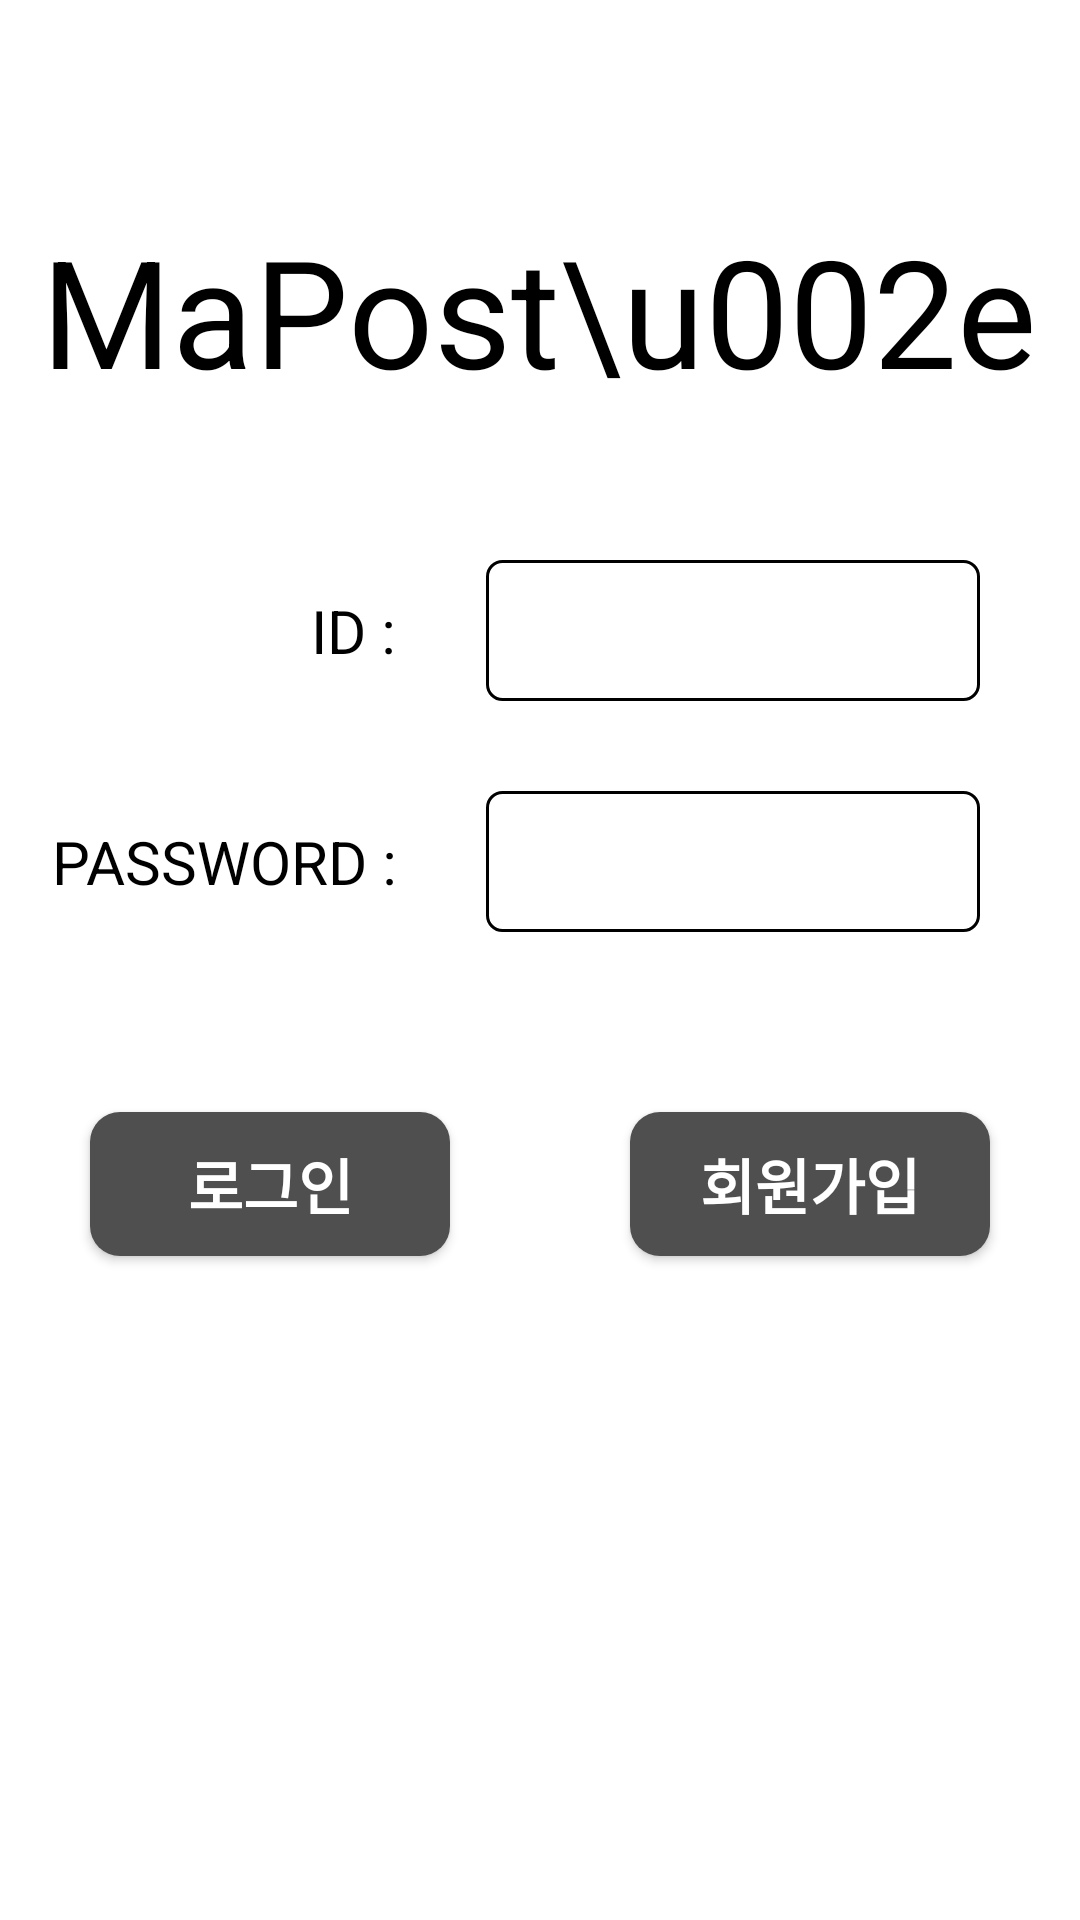

The Android layout XML behind this screen, and the referenced resources:
<!-- AndroidManifest.xml: application theme AppTheme -->
<!-- res/layout/activity_main.xml -->
<?xml version="1.0" encoding="utf-8"?>
<LinearLayout xmlns:android="http://schemas.android.com/apk/res/android"
    xmlns:app="http://schemas.android.com/apk/res-auto"
    xmlns:tools="http://schemas.android.com/tools"
    android:layout_width="match_parent"
    android:layout_height="match_parent"
    android:orientation="vertical"
    tools:context=".MainActivity"
    android:background="#ffffff">

    <TextView
        android:id="@+id/tv"
        android:layout_width="wrap_content"
        android:layout_height="wrap_content"
        android:layout_gravity="center"
        android:layout_marginTop="70dp"
        android:text="MaPost\u002e"
        android:textColor="#000000"
        android:textSize="50dp" />

    <LinearLayout
        android:layout_width="match_parent"
        android:layout_height="wrap_content"
        android:layout_marginTop="50dp"
        android:orientation="horizontal"
        android:background="#ffffff"
        android:weightSum="1">

        <TextView
            android:id="@+id/textView8"
            android:layout_width="0dp"
            android:layout_height="wrap_content"
            android:gravity="right"
            android:text="ID :"
            android:textSize="20dp"
            android:layout_weight="0.4"
            android:textColor="#000000"/>

        <android.support.design.widget.TextInputEditText
            android:id="@+id/etxtid"
            android:layout_width="0dp"
            android:layout_height="wrap_content"
            android:layout_marginLeft="30dp"
            android:layout_weight="0.5"
            android:background="@drawable/my_border"
            android:ems="10"
            android:inputType="textPersonName"
            android:textSize="20dp"
            android:padding="10dp"
            />
    </LinearLayout>

    <LinearLayout
        android:layout_width="match_parent"
        android:layout_height="wrap_content"
        android:layout_marginTop="30dp"
        android:orientation="horizontal"
        android:background="#ffffff"
        android:weightSum="1">

        <TextView
            android:id="@+id/textView9"
            android:layout_width="0dp"
            android:layout_height="wrap_content"
            android:gravity="right"
            android:text="PASSWORD :"
            android:textSize="20dp"
            android:layout_weight="0.4"
            android:textColor="#000000"/>

        <android.support.design.widget.TextInputEditText
            android:id="@+id/etxtpwd"
            android:layout_width="0dp"
            android:layout_height="wrap_content"
            android:layout_marginLeft="30dp"
            android:background="@drawable/my_border"
            android:ems="10"
            android:inputType="textPassword"
            android:textSize="20dp"
            android:layout_weight="0.5"
            android:padding="10dp"/>
    </LinearLayout>

    <LinearLayout
        android:layout_width="match_parent"
        android:layout_height="match_parent"
        android:layout_marginTop="30dp"
        android:orientation="horizontal"
        android:background="#ffffff">

        <Button
            android:id="@+id/btnLogin"
            android:layout_width="wrap_content"
            android:layout_height="wrap_content"
            android:layout_weight="1"
            android:text="로그인"
            android:layout_margin="30dp"
            android:background="@drawable/btncorner"
            android:textColor="#ffffff"
            android:textSize="20sp"
            android:textStyle="bold"/>

        <Button
            android:id="@+id/btnReg"
            android:layout_width="wrap_content"
            android:layout_height="wrap_content"
            android:layout_weight="1"
            android:text="회원가입"
            android:layout_margin="30dp"
            android:background="@drawable/btncorner"
            android:textColor="#ffffff"
            android:textSize="20sp"
            android:textStyle="bold"/>
    </LinearLayout>

</LinearLayout>
<!-- resources referenced by this layout -->
<resources>
  <!-- drawable btncorner (drawable) -->
  <?xml version="1.0" encoding="utf-8"?>
  <shape xmlns:android="http://schemas.android.com/apk/res/android"
      android:shape="rectangle">
  
      <solid android:color="#FF504F50"/>
      <corners android:radius="10dp"/>
  
  </shape>
  <!-- drawable my_border (drawable) -->
  <?xml version="1.0" encoding="utf-8"?>
  <shape xmlns:android="http://schemas.android.com/apk/res/android"
      android:shape="rectangle">
  
      
      <solid
          android:color="#ffffff"></solid>
  
      
      <stroke android:width="1dp"
          android:color="#000000"></stroke>
  
      
      <corners
          android:radius="5dp"></corners>
  </shape>
  <style name="AppTheme" parent="Theme.AppCompat.Light.DarkActionBar">
          
          <item name="colorPrimary">@color/colorPrimary</item>
          <item name="colorPrimaryDark">@color/colorPrimaryDark</item>
          <item name="colorAccent">@color/colorAccent</item>
          <item name="windowNoTitle">true</item>
  
      </style>
  <!-- not gathered from this repository: default colours our renderer supplied (Android Studio template values) -->
  <color name="colorPrimary">#FF6200EE</color>
  <color name="colorPrimaryDark">#FF3700B3</color>
  <color name="colorAccent">#FF03DAC5</color>
</resources>
